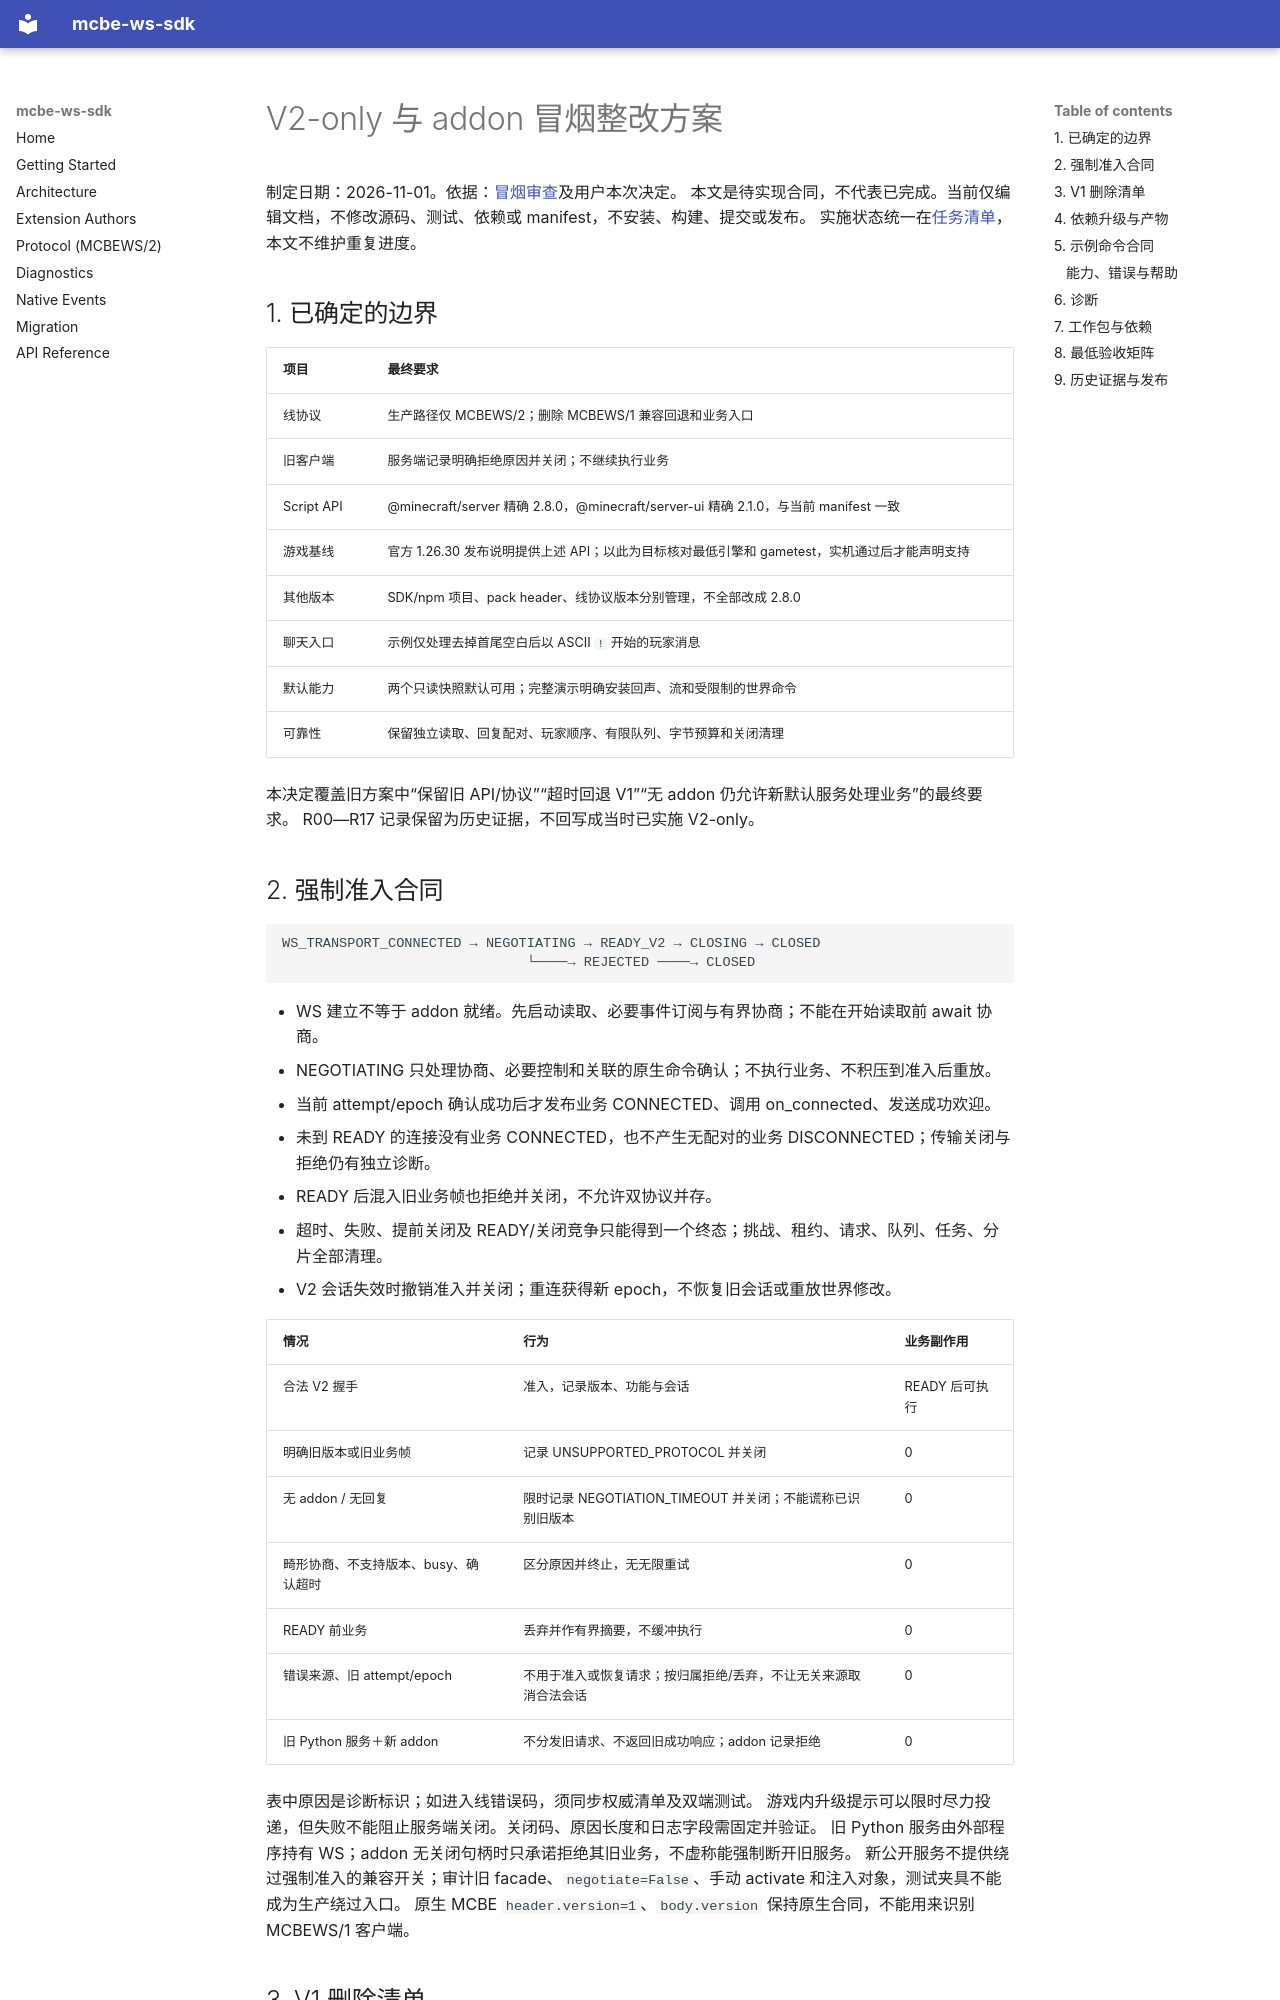

repository: rice-awa/mcbe-ws-sdk · page: plans/ws-sdk-refactor/v2-only-remediation.zh/index.html · generator: mkdocs

# V2-only 与 addon 冒烟整改方案

制定日期：2026-11-01。依据：[冒烟审查](../../reviews/2026-11-01-addon-smoke-test-review.md)及用户本次决定。
本文是待实现合同，不代表已完成。当前仅编辑文档，不修改源码、测试、依赖或 manifest，不安装、构建、提交或发布。
实施状态统一在[任务清单](tasks.zh.md)，本文不维护重复进度。

## 1. 已确定的边界

| 项目 | 最终要求 |
| --- | --- |
| 线协议 | 生产路径仅 MCBEWS/2；删除 MCBEWS/1 兼容回退和业务入口 |
| 旧客户端 | 服务端记录明确拒绝原因并关闭；不继续执行业务 |
| Script API | @minecraft/server 精确 2.8.0，@minecraft/server-ui 精确 2.1.0，与当前 manifest 一致 |
| 游戏基线 | 官方 1.26.30 发布说明提供上述 API；以此为目标核对最低引擎和 gametest，实机通过后才能声明支持 |
| 其他版本 | SDK/npm 项目、pack header、线协议版本分别管理，不全部改成 2.8.0 |
| 聊天入口 | 示例仅处理去掉首尾空白后以 ASCII `!` 开始的玩家消息 |
| 默认能力 | 两个只读快照默认可用；完整演示明确安装回声、流和受限制的世界命令 |
| 可靠性 | 保留独立读取、回复配对、玩家顺序、有限队列、字节预算和关闭清理 |

本决定覆盖旧方案中“保留旧 API/协议”“超时回退 V1”“无 addon 仍允许新默认服务处理业务”的最终要求。
R00—R17 记录保留为历史证据，不回写成当时已实施 V2-only。

## 2. 强制准入合同

```text
WS_TRANSPORT_CONNECTED → NEGOTIATING → READY_V2 → CLOSING → CLOSED
                              └────→ REJECTED ────→ CLOSED
```

- WS 建立不等于 addon 就绪。先启动读取、必要事件订阅与有界协商；不能在开始读取前 await 协商。
- NEGOTIATING 只处理协商、必要控制和关联的原生命令确认；不执行业务、不积压到准入后重放。
- 当前 attempt/epoch 确认成功后才发布业务 CONNECTED、调用 on_connected、发送成功欢迎。
- 未到 READY 的连接没有业务 CONNECTED，也不产生无配对的业务 DISCONNECTED；传输关闭与拒绝仍有独立诊断。
- READY 后混入旧业务帧也拒绝并关闭，不允许双协议并存。
- 超时、失败、提前关闭及 READY/关闭竞争只能得到一个终态；挑战、租约、请求、队列、任务、分片全部清理。
- V2 会话失效时撤销准入并关闭；重连获得新 epoch，不恢复旧会话或重放世界修改。

| 情况 | 行为 | 业务副作用 |
| --- | --- | --- |
| 合法 V2 握手 | 准入，记录版本、功能与会话 | READY 后可执行 |
| 明确旧版本或旧业务帧 | 记录 UNSUPPORTED_PROTOCOL 并关闭 | 0 |
| 无 addon / 无回复 | 限时记录 NEGOTIATION_TIMEOUT 并关闭；不能谎称已识别旧版本 | 0 |
| 畸形协商、不支持版本、busy、确认超时 | 区分原因并终止，无无限重试 | 0 |
| READY 前业务 | 丢弃并作有界摘要，不缓冲执行 | 0 |
| 错误来源、旧 attempt/epoch | 不用于准入或恢复请求；按归属拒绝/丢弃，不让无关来源取消合法会话 | 0 |
| 旧 Python 服务＋新 addon | 不分发旧请求、不返回旧成功响应；addon 记录拒绝 | 0 |

表中原因是诊断标识；如进入线错误码，须同步权威清单及双端测试。
游戏内升级提示可以限时尽力投递，但失败不能阻止服务端关闭。关闭码、原因长度和日志字段需固定并验证。
旧 Python 服务由外部程序持有 WS；addon 无关闭句柄时只承诺拒绝其旧业务，不虚称能强制断开旧服务。
新公开服务不提供绕过强制准入的兼容开关；审计旧 facade、`negotiate=False`、手动 activate 和注入对象，测试夹具不能成为生产绕过入口。
原生 MCBE `header.version=1`、`body.version` 保持原生合同，不能用来识别 MCBEWS/1 客户端。
